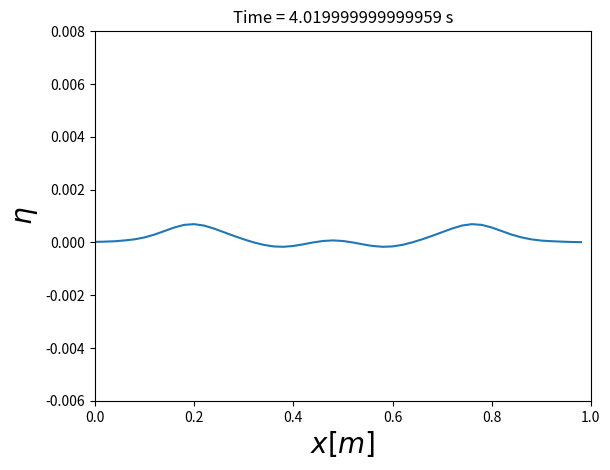
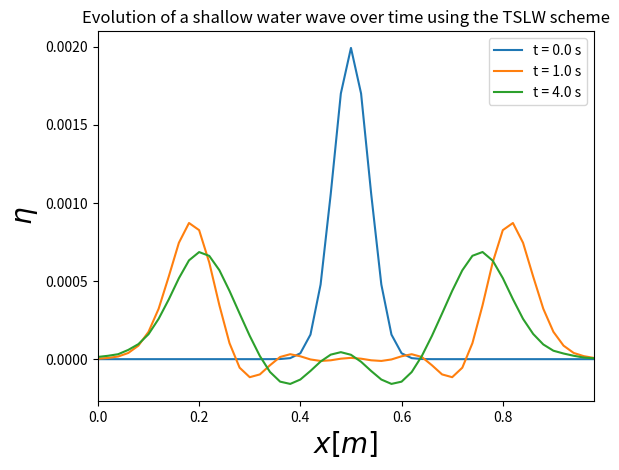

The script that saved these images, in order:
import numpy as np
import matplotlib.pyplot as plt
plt.ion()

###############################################################################

# This code solves the shallow water equations in 1 dimension with the Two-Step 
# Lax-Wendroff scheme and rigid wall boundary conditions.

################################## CONSTANTS ##################################

# Gravitational acceleration
g = 9.81 #m/s^2
# Amplitude of initial (Gaussian) wave
A = 0.002
# Initial centre postion of wave
mu = 0.5 #m
# FWHM of the wave
sig = 0.05 #m
# Lower x boundary
xmin = 0.0 #m
# Upper x boundary
xmax = 1.0 #m
# Number of position intervals
J = 50
# Position step size
xdel = (xmax-xmin)/J #m
# Position array
x = np.arange(xmin,xmax,xdel) #m
# Half step position array
xhalf = np.arange(xmin+xdel/2.,xmax-xdel/2.,xdel)
# Time step size
tdel = 0.01 #s
# Choose start time
tstart = 0.0 #s
# Choose end time
tend = 400*tdel #s
# Set times of interest
stimes = np.array([0.,1.,4.])
# Set small difference for float comparison
eps = tdel*(1e-2)

################################## FUNCTIONS ##################################

# Function that defines the bottom topography
def H(x):
	if isinstance(x,(np.ndarray,list)) == True:
		return np.array([0.01]*len(x))
	elif isinstance(x,(float,int)) == True:
		return 0.01

# Flux vector
def F(u,n,Hvals):
	return (g*n + (u**2)/2.),u*(n+Hvals)

################################## MAIN PROGRAM ##################################

# Here, u is represented with letter u, but eta is represented with letter n

# Set initial conditions
uinit = np.zeros(x.shape)
ninit = A*np.exp((-(x-mu)**2/(sig)**2))

# Set boundary conditions
u0 = 0 # at x = 0
u1 = 0 # at x = 1

# Initialize arrays - two to hold the initial values at each timestep,
# two to hold updated results after a timestep is completed
uold = np.zeros(x.shape) + uinit
nold = np.zeros(x.shape) + ninit
uhalf = np.zeros(xhalf.shape)
nhalf = np.zeros(xhalf.shape)
unew = np.zeros(x.shape)
nnew = np.zeros(x.shape)

# Calculate an array with the height of the bottom at each x position
Hvals = H(x)
Hhalf = H(xhalf)

# Set time to start time
t = tstart

# Calculate a prefactor to the flux term in the updating expressions
defac = tdel/(2*xdel)

J -= 1 #convert to python indices

savetimes = []

fig = plt.figure()
ax = plt.axes(xlim = (xmin,xmax), ylim = (-0.006,0.008))
line = ax.plot(x,ninit)
ax.set_xlabel('$x [m]$',fontsize = 20)
ax.set_ylabel('$\eta$',fontsize = 20)

while t < tend+2*tdel:
	Fu,Fn = F(uold,nold,Hvals) # Calculate the flux for u and eta
	for j in range(J): # For interior grid points use central difference
		uhalf[j] = 0.5*(uold[j+1] + uold[j]) - defac*(Fu[j+1] - Fu[j])
		nhalf[j] = 0.5*(nold[j+1] + nold[j]) - defac*(Fn[j+1] - Fn[j]) 
	Fuhalf,Fnhalf = F(uhalf,nhalf,Hhalf)
	for j in range(1,J):
		unew[j] = uold[j] - 2*defac*(Fuhalf[j] - Fuhalf[j-1])
		nnew[j] = nold[j] - 2*defac*(Fnhalf[j] - Fnhalf[j-1])
	# For boundary grid points use forward (x = 0) and backward (x = 1)
	# differencing. Apply boundary conditions.
	unew[0] = u0 # boundary condition
	unew[J] = u1 # boundary condition
	nnew[0] = nold[0] - 2*defac*(Fnhalf[0] - Fn[0]) # forward difference
	nnew[J] = nold[J] - 2*defac*(Fn[J] - Fnhalf[J-1]) # backward difference
	# Update arrays with new values
	uold = np.copy(unew)
	nold = np.copy(nnew)
	line[0].set_ydata(nold)
	ax.set_title('Time = {0} s'.format(t))
	plt.draw()
	# Track the wave at timesteps we are interested in.
	if any(abs(t-stimes) < eps):
		savetimes.append(nold)
	t += tdel # update time to next timestep

################################## PLOT ##################################
plt.figure()
for i in range(len(savetimes)):
	plt.plot(x,savetimes[i],label = 't = {0} s'.format(stimes[i]))
plt.xlim(min(x),max(x))
plt.legend(loc = 'best')
plt.xlabel('$x [m]$',fontsize = 20)
plt.ylabel('$\eta$',fontsize = 20)
plt.title('Evolution of a shallow water wave over time using the TSLW scheme')




